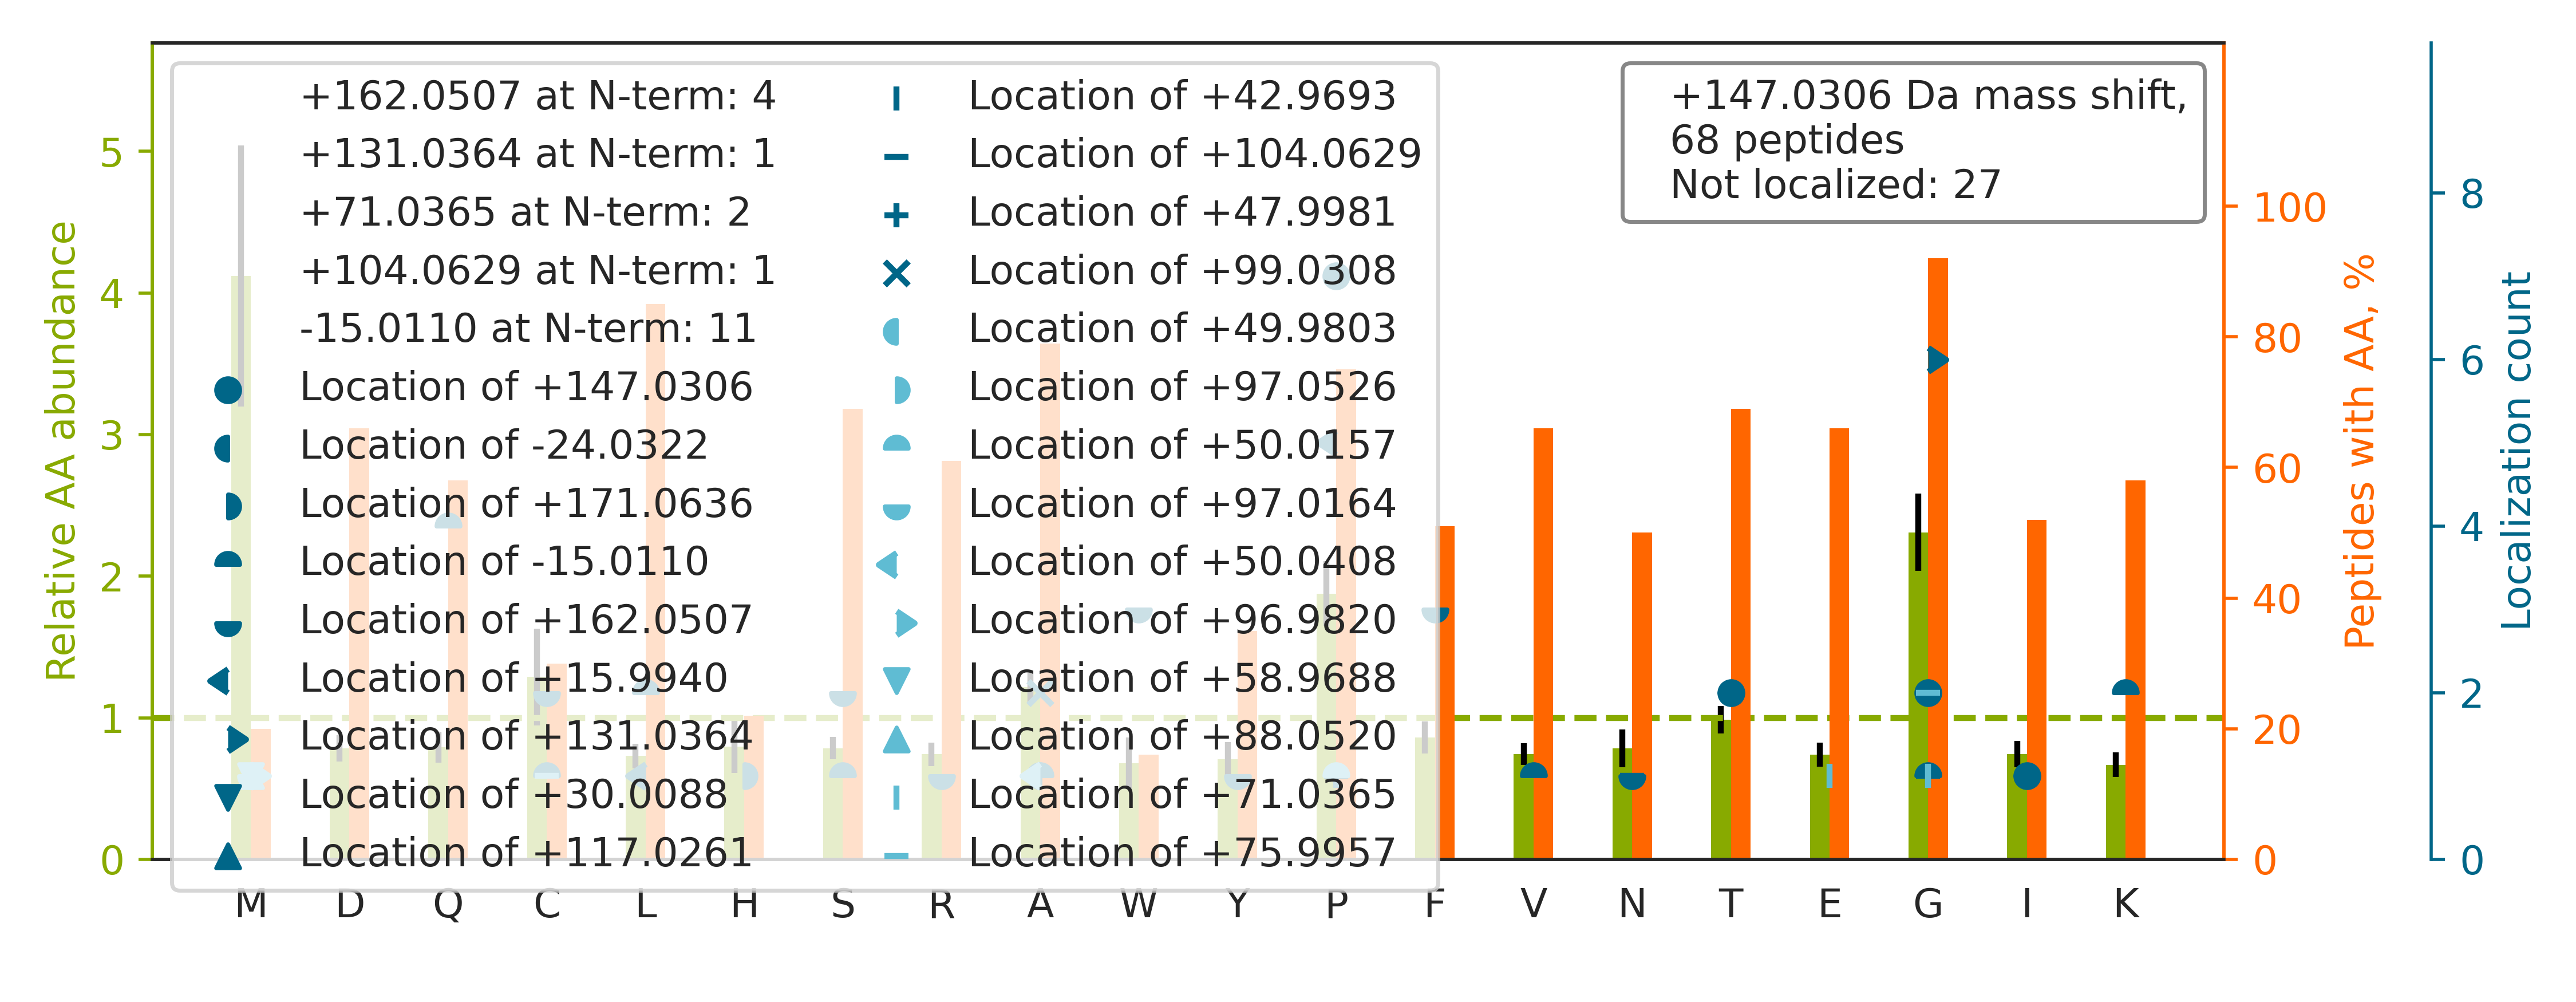

The table this chart was drawn from, first rows:
top isoform	localization score	spectrum
K.NCIDTNECVAL[+16]PG[+131]SCSPGTCQNLEGSF…	0.8198	50CPTAC_COprospective_W_VU_20151222_05CO…
R.KCAPGTCQNLDGSYR.C		45CPTAC_COprospective_W_VU_20151202_05CO…
R.GPSGPPGPDGNKGEPGVVGAVGTAGPSGPSGLPGER.G		52CPTAC_COprospective_W_VU_20160223_11CO…
R.T[-15]VS[+162]CVLEDGVETYVK.Y	0.2842	44CPTAC_COprospective_W_VU_20151202_20CO…
K.GSPGAQGPPGAPGPLGIAGITGAR.G		39CPTAC_COprospective_W_VU_20150909_09CO…
K.G[-15]TEW[+162]VDPEDPTVIAENELLGAAAAIEA…	0.9699	60CPTAC_COprospective_W_VU_20160311_27CO…
R.GAPG[+131]AVGAP[+16]GPAGATGDRGEAGAAGPA…	0.757	08CPTAC_COprospective_W_VU_20150928_05CO…
K.VLG[+147]AFSDGLAHLDNLK.G	0.1488	53CPTAC_COprospective_W_VU_20160226_11CO…
R.GPPGPMGPPGLAGPPGESGR.E		92CPTAC_COprospective_W_VU_20160728_11CO…
R.GFSGLQGPPGPPGSPGEQGPSGASGPAGPR.G		58CPTAC_COprospective_W_VU_20160318_11CO…
R.F[+162]Q[-15]SSAVMALQEASEAYLVGLFEDTNLC…	0.01201	51CPTAC_COprospective_W_VU_20160215_16CO…
R.GLTGPIGPPGPAGAPGDKGESGPSGPAGPTGAR.G		50CPTAC_COprospective_W_VU_20151222_05CO…
-.I[-15]T[+162]SAAGIISLLDEDEPQLK.E	0.8708	49CPTAC_COprospective_W_VU_20151222_11CO…
R.TTGIVM[+97]DSGDGVTHIVP[+50]IYEGYALPHAI…	0.8404	13CPTAC_COprospective_W_VU_20151030_06CO…
K.CAP[+147]GTCQNLDGSYR.C	0.7384	26CPTAC_COprospective_W_VU_20150810_05CO…
K.THTC[-15]PPC[+162]PAPELLGGPSVFLFPPKPK.…	0.2109	36CPTAC_COprospective_W_VU_20150824_11CO…
R.GPPGESGAAGPTGPIGSR.G		14CPTAC_COprospective_W_VU_20151030_06CO…
R.CHP[+48]DA[+99]FCYNTPGSFTCQCKPGYQGDGFR…	0.9933	58CPTAC_COprospective_W_VU_20160318_11CO…
-.KP[+147]LVVFVLGGPGAGK.G	1	22CPTAC_COprospective_W_VU_20150202_05CO…
R.SSTSPTTNVLLSP[+147]LSVATALSALSLGAEQR.T	0.9161	28CPTAC_COprospective_W_VU_20150810_05CO…
R.V[-15]TW[+162]APPPSIDLTNFLVR.Y	0.1954	60CPTAC_COprospective_W_VU_20160311_27CO…
K.APGVGGAFAGIPGVGPFGGPQPGVPLGYPIK.A		69CPTAC_COprospective_W_VU_20160407_22CO…
R.GFPGNPGAPGSPGPAGQQGAIGSPGPAGPR.G		03CPTAC_COprospective_W_VU_20150624_05CO…
K.GSPGADGPAG[+131]AP[+16]GTPGPQGIAGQR.G	0.7566	88CPTAC_COprospective_W_VU_20160705_11CO…
R.AAPFNNWMEGAMEDLQDTFIVHTIEEIQGLTTAHEQFK…		58CPTAC_COprospective_W_VU_20160318_11CO…
K.N[+104]M[+43]DPLNDNVTSLLNASSDKFVADLWK.…	0.1129	58CPTAC_COprospective_W_VU_20160318_11CO…
R.NGATCVDGFNTFR.C		17CPTAC_COprospective_W_VU_20150807_09CO…
K.IWYHTFYNELRVAPDEHPILLTEAPLNPK.I		72CPTAC_COprospective_W_VU_20160422_05CO…
R.FQSSAVMALQEACEAYLVGLFEDTNLCAIHAK.R		03CPTAC_COprospective_W_VU_20150624_05CO…
K.GHNGLQGLPG[+131]IAGHHGDQGAP[+16]GSVGPA…	0.2647	41CPTAC_COprospective_W_VU_20151124_21CO…
K.HKVYACEVTHQGLSSPVTK.S		01CPTAC_COprospective_W_VU_20150901_01CO…
K.NVIGGFECTCEEGFEPGPMMTCEDINECAQNPLLCAFR…		03CPTAC_COprospective_W_VU_20150624_05CO…
R.M[+71]DWLVPATC[+76]EPIQSVFFFSGDK.Y	0.5317	21CPTAC_COprospective_W_VU_20151112_20CO…
K.SGDAAIVDM[+88]VPGKPM[+59]CVESFSDYPPLGR…	0.925	30CPTAC_COprospective_W_VU_20150810_20CO…
R.G[+131]FPGLP[+16]GPSGEPGKQGPSGASGER.G	0.9345	31CPTAC_COprospective_W_VU_20150810_11CO…
R.GDIGPPGPQGPPGPQGPNGLSIPGEQGR.Q		73CPTAC_COprospective_W_VU_20160422_11CO…
K.VLLP[+147]EYGGTK.V	0.9936	63CPTAC_COprospective_W_VU_20160316_11CO…
-.K[-15]VELC[+162]SFSGYK.-	0.6057	87CPTAC_COprospective_W_VU_20160701_09CO…
R.VGAGA[+50]PVYM[+97]AAVLEYLTAEILELAGNAA…	0.228	39CPTAC_COprospective_W_VU_20150909_09CO…
K.TTP[+147]PVLDSDGSFFLYSK.L	0.5154	67CPTAC_COprospective_W_VU_20160324_16CO…
R.ALTVP[+147]ELTQQVFDAK.N	0.9946	57CPTAC_COprospective_W_VU_20160317_15CO…
K.IQGTLEDQIISANPLLEAFGNAK.T		90CPTAC_COprospective_W_VU_20160728_11CO…
-.MMCGAPSATQPATAETQHIADQVR.S		88CPTAC_COprospective_W_VU_20160705_11CO…
R.TVPLA[-24]GH[+171]VGFDSLPDQLVNK.S	0.8027	46CPTAC_COprospective_W_VU_20151209_09CO…
-.L[-15]S[+162]LDFLDDVRR.-	1.0	45CPTAC_COprospective_W_VU_20151202_05CO…
K.K[-15]ITHN[+162]PFGPGQFFDLSIR.C	0.4913	32CPTAC_COprospective_W_VU_20150818_20CO…
-.F[+162]LQ[-15]YYLNEQGDRVYTLK.-	0.9269	87CPTAC_COprospective_W_VU_20160701_09CO…
K.SLQWMAGGTFTGEALQYTR.D		21CPTAC_COprospective_W_VU_20151112_20CO…
-.F[+162]LQ[-15]YYLNEQGDR.V	0.9515	10CPTAC_COprospective_W_VU_20151002_05CO…
R.L[-15]VEW[+162]IIVQCGPDVGRPDR.G	0.9998	76CPTAC_COprospective_W_VU_20160502_11CO…
R.GAQGPAGPAGPPGLIGEQGISGPR.G		21CPTAC_COprospective_W_VU_20151112_20CO…
R.KLVILEG[+147]ELER.S	0.8067	58CPTAC_COprospective_W_VU_20160318_11CO…
K.I[+162]LLAELEQ[-15]LKGQGK.S	0.4397	05CPTAC_COprospective_W_VU_20150915_05CO…
K.GCPAALPLSNLYETLGVVGSTTTQLYTDR.T		57CPTAC_COprospective_W_VU_20160317_15CO…
R.CINTDGSFHCVCNAGFHVTR.D		90CPTAC_COprospective_W_VU_20160728_11CO…
K.A[-15]Y[+162]IASAGADALAK.V	0.9986	78CPTAC_COprospective_W_VU_20160915_11CO…
K.GDRGETGPAGPPGAPGAPGAPGPVGPAGK.S		56CPTAC_COprospective_W_VU_20160303_01CO…
K.TG[+76]QATVASG[+71]IPAGWMGLDCGPESSKK.Y	0.02159	31CPTAC_COprospective_W_VU_20150810_11CO…
K.EGFGHLSP[+147]TGTTEFWLGNEK.I	0.3942	88CPTAC_COprospective_W_VU_20160705_11CO…
R.SGALPPAPAAPRPALRAQR.A		62CPTAC_COprospective_W_VU_20160311_05CO…
... 8 more rows
